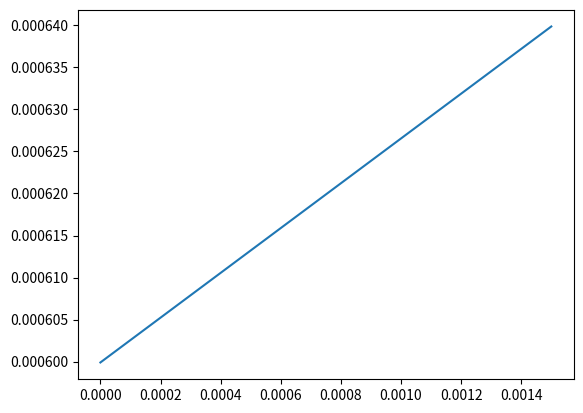

Here is the Python script that generated this plot:
import numpy as np
import matplotlib.pyplot as plt

#Laser Parameters

F =150/8   #Focal ratio (ratio of focal distance to collimated beam diameter)
M = 1.07   #Output beam quality
wavelength = 1.064E-6 #Central Emission Wavelength (m)
P_L = 1000 #Nominal output power (W)

r_f0 = 2*wavelength*F*M/np.pi #focal radius (m)
z_r = 2*r_f0*F #Rayleigh Length (m)
r_ft = 6e-4 #Spot radius at top of material (m)
I_0 = 2*P_L/(np.pi*r_f0**2) #Beam laser intensity at focal radius (W/m^2)
angular_freq = 2*np.pi*299792458/wavelength #angular frequency of laser wave (rad/s)
z_0 = -0.02249

dz = 1e-6
z = 1500e-6
N_z_steps = int(z/dz)
z_arr = np.linspace(0, z, N_z_steps)
r_f = np.zeros(N_z_steps)

for i in range(0, N_z_steps):
    r_f[i] = r_f0 *np.sqrt(1 + ((z_arr[i] - z_0 ) /z_r )**2)

plt.plot(z_arr, r_f)
